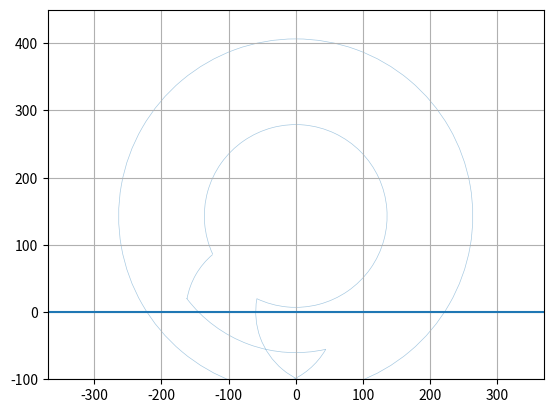

This figure's Python source:
#!/usr/bin/python3.5
from math import sqrt, cos, sin, radians, asin, degrees
import matplotlib
from matplotlib.patches import Circle, Wedge
from matplotlib.collections import PatchCollection
import matplotlib.pyplot as plt


fig, ax = plt.subplots()
patches = []

l1 = 152
l2 = 112
patches.append(Wedge((0, 143), l1 + l2, -70, 250, width=1))
l3 = sqrt(l1**2 + l2**2 - 2 * l1 * l2 * cos(radians(180 - 120)))
l4 = sqrt(l1**2 + l2**2 - 2 * l1 * l2 * cos(radians(180 - 80)))
a1 = degrees(asin(sin(radians(180-80)) * l2 / l4))
a2 = degrees(asin(sin(radians(180-120)) * l2 / l3))
patches.append(Wedge((0, 143), l4, 217, 250 + a1, width=1))
patches.append(Wedge((0, 143), l3, -70 - a2, 250 - a2, width=1))
patches.append(Wedge((cos(radians(-70))*l1, 143 + sin(radians(-70))*l1), l2, -190, -70, width=1))
patches.append(Wedge((cos(radians(250))*l1, 143 + sin(radians(250))*l1), l2, 250, 330, width=1))
patches.append(Wedge((cos(radians(250))*l1, 143 + sin(radians(250))*l1), l2, 250 - 120, 170, width=1))

p = PatchCollection(patches, alpha=0.4)
ax.add_collection(p)
ax.set_aspect('equal', 'datalim')
ax.set_xlim([-200, 200])
ax.set_ylim([-100, 450])
plt.grid(True)

plt.plot([-600, 600], [0, 0])
plt.savefig("B_postlab_1.png")
plt.show()
